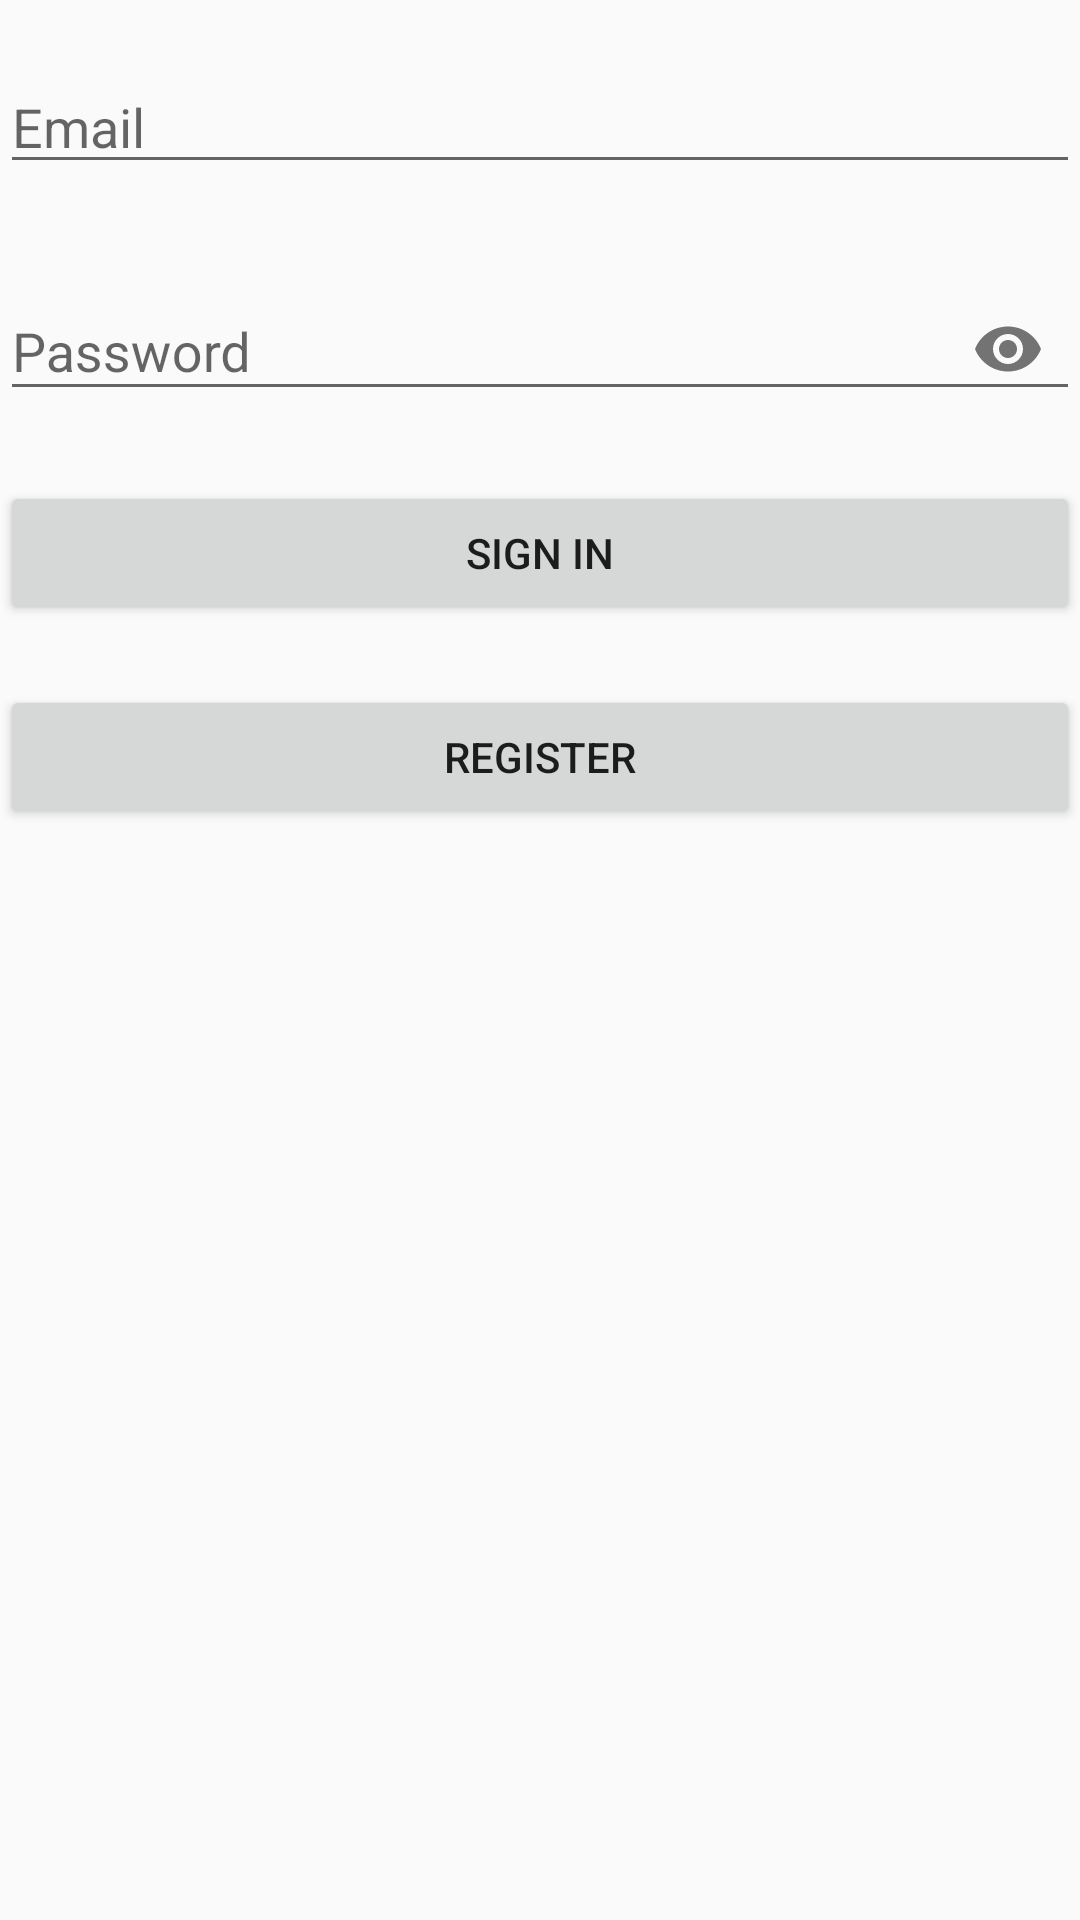

Write the Android layout XML for this screen, with the resource values it uses.
<!-- AndroidManifest.xml: application theme AppTheme -->
<!-- res/layout/activity_login.xml -->
<?xml version="1.0" encoding="utf-8"?>
<LinearLayout xmlns:android="http://schemas.android.com/apk/res/android"
    xmlns:app="http://schemas.android.com/apk/res-auto"
    android:layout_height="match_parent"
    android:layout_width="match_parent"
    android:orientation="vertical" >

    <com.google.android.material.textfield.TextInputEditText
        android:id="@+id/semail_etext"
        android:hint="@string/email_text"
        android:layout_width="match_parent"
        android:layout_height="wrap_content"
        android:layout_marginBottom="20dp"
        android:layout_marginTop="20dp"
        android:inputType="textEmailAddress">
    </com.google.android.material.textfield.TextInputEditText>


    <com.google.android.material.textfield.TextInputLayout
        android:layout_width="match_parent"
        android:layout_height="wrap_content"
        app:passwordToggleEnabled="true">

    <com.google.android.material.textfield.TextInputEditText
        android:id="@+id/spassword_etext"
        android:hint="@string/password_text"
        android:layout_width="match_parent"
        android:layout_height="wrap_content"
        android:layout_marginBottom="20dp"
        android:inputType="textPassword">
    </com.google.android.material.textfield.TextInputEditText>

    </com.google.android.material.textfield.TextInputLayout>

    <Button
        android:id="@+id/ssignin_button"
        android:layout_width="match_parent"
        android:layout_height="wrap_content"
        android:layout_marginBottom="20dp"
        android:text="@string/sign_in_text">

    </Button>

    <Button
        android:id="@+id/sregister_button"
        android:layout_width="match_parent"
        android:layout_height="wrap_content"
        android:layout_marginBottom="20dp"
        android:text="@string/register_text">

    </Button>

</LinearLayout>
<!-- resources referenced by this layout -->
<resources>
  <string name="email_text">Email</string>
  <string name="password_text">Password</string>
  <string name="register_text">Register</string>
  <string name="sign_in_text">Sign in</string>
  <style name="AppTheme" parent="Theme.AppCompat.Light.DarkActionBar" />
</resources>
